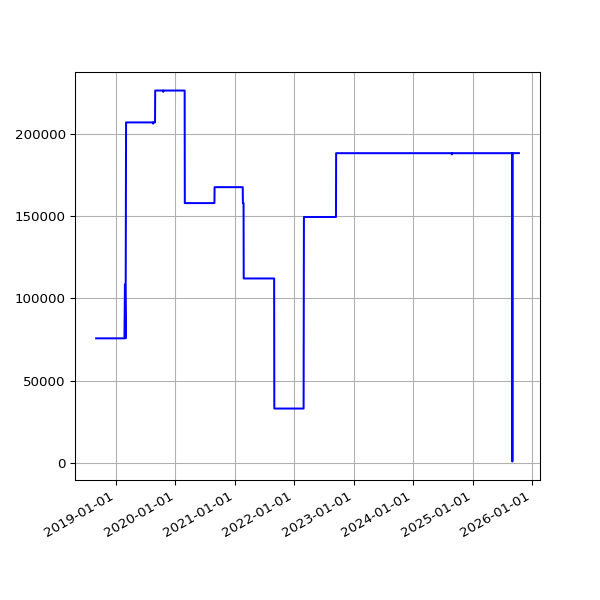

The table this chart was drawn from, first rows:
date, value
2018-09-01 05:58:49 +0100, 75715
2018-09-04 05:55:32 +0100, 75715
2018-09-07 05:52:57 +0100, 75715
2018-09-10 06:01:53 +0100, 75715
2018-09-13 05:45:39 +0100, 75715
2018-09-16 05:46:46 +0100, 75715
2018-09-19 06:33:00 +0100, 75715
2018-09-22 05:54:16 +0100, 75715
2018-09-25 05:59:08 +0100, 75715
2018-10-04 06:11:36 +0100, 75715
2018-10-07 06:27:15 +0100, 75715
2018-10-10 06:46:32 +0100, 75715
2018-10-13 05:53:53 +0100, 75715
2018-10-16 06:26:10 +0100, 75715
2018-10-19 07:06:25 +0100, 75715
2018-10-22 07:10:20 +0100, 75715
2018-10-25 06:00:59 +0100, 75715
2018-10-28 05:13:53 +0000, 75715
2018-11-01 06:49:27 +0000, 75715
2018-11-04 06:12:54 +0000, 75715
2018-11-07 06:03:06 +0000, 75715
2018-11-10 06:10:02 +0000, 75715
2018-11-13 06:13:10 +0000, 75715
2018-11-16 06:06:18 +0000, 75715
2018-11-19 06:13:27 +0000, 75715
2018-11-22 06:43:41 +0000, 75715
2018-11-25 06:14:56 +0000, 75715
2018-12-01 06:23:51 +0000, 75715
2018-12-04 07:04:53 +0000, 75715
2018-12-07 06:14:22 +0000, 75715
2018-12-10 06:27:57 +0000, 75715
2018-12-13 06:31:09 +0000, 75715
2018-12-16 06:21:57 +0000, 75715
2018-12-19 06:31:52 +0000, 75715
2018-12-22 06:31:39 +0000, 75715
2018-12-25 06:50:52 +0000, 75715
2018-12-28 07:09:18 +0000, 75715
2019-01-01 06:51:12 +0000, 75715
2019-01-04 07:45:52 +0000, 75715
2019-01-07 06:36:52 +0000, 75715
2019-01-10 07:00:20 +0000, 75715
2019-01-13 06:51:08 +0000, 75715
2019-01-16 06:18:52 +0000, 75715
2019-01-25 06:27:52 +0000, 75715
2019-01-28 06:20:04 +0000, 75715
2019-02-01 06:43:11 +0000, 75715
2019-02-04 06:46:59 +0000, 75715
2019-02-07 06:28:15 +0000, 75715
2019-02-10 07:01:57 +0000, 75715
2019-02-13 06:35:54 +0000, 75715
2019-02-19 07:05:30 +0000, 75715
2019-02-22 06:55:53 +0000, 75715
2019-02-25 06:38:05 +0000, 108585
2019-03-01 06:43:32 +0000, 75715
2019-03-04 07:01:27 +0000, 207185
2019-03-07 07:15:07 +0000, 207185
2019-03-10 06:41:23 +0000, 207185
2019-03-13 06:35:04 +0000, 207185
2019-03-16 06:34:51 +0000, 207185
2019-03-19 06:42:23 +0000, 207185
... 1,811 more rows
